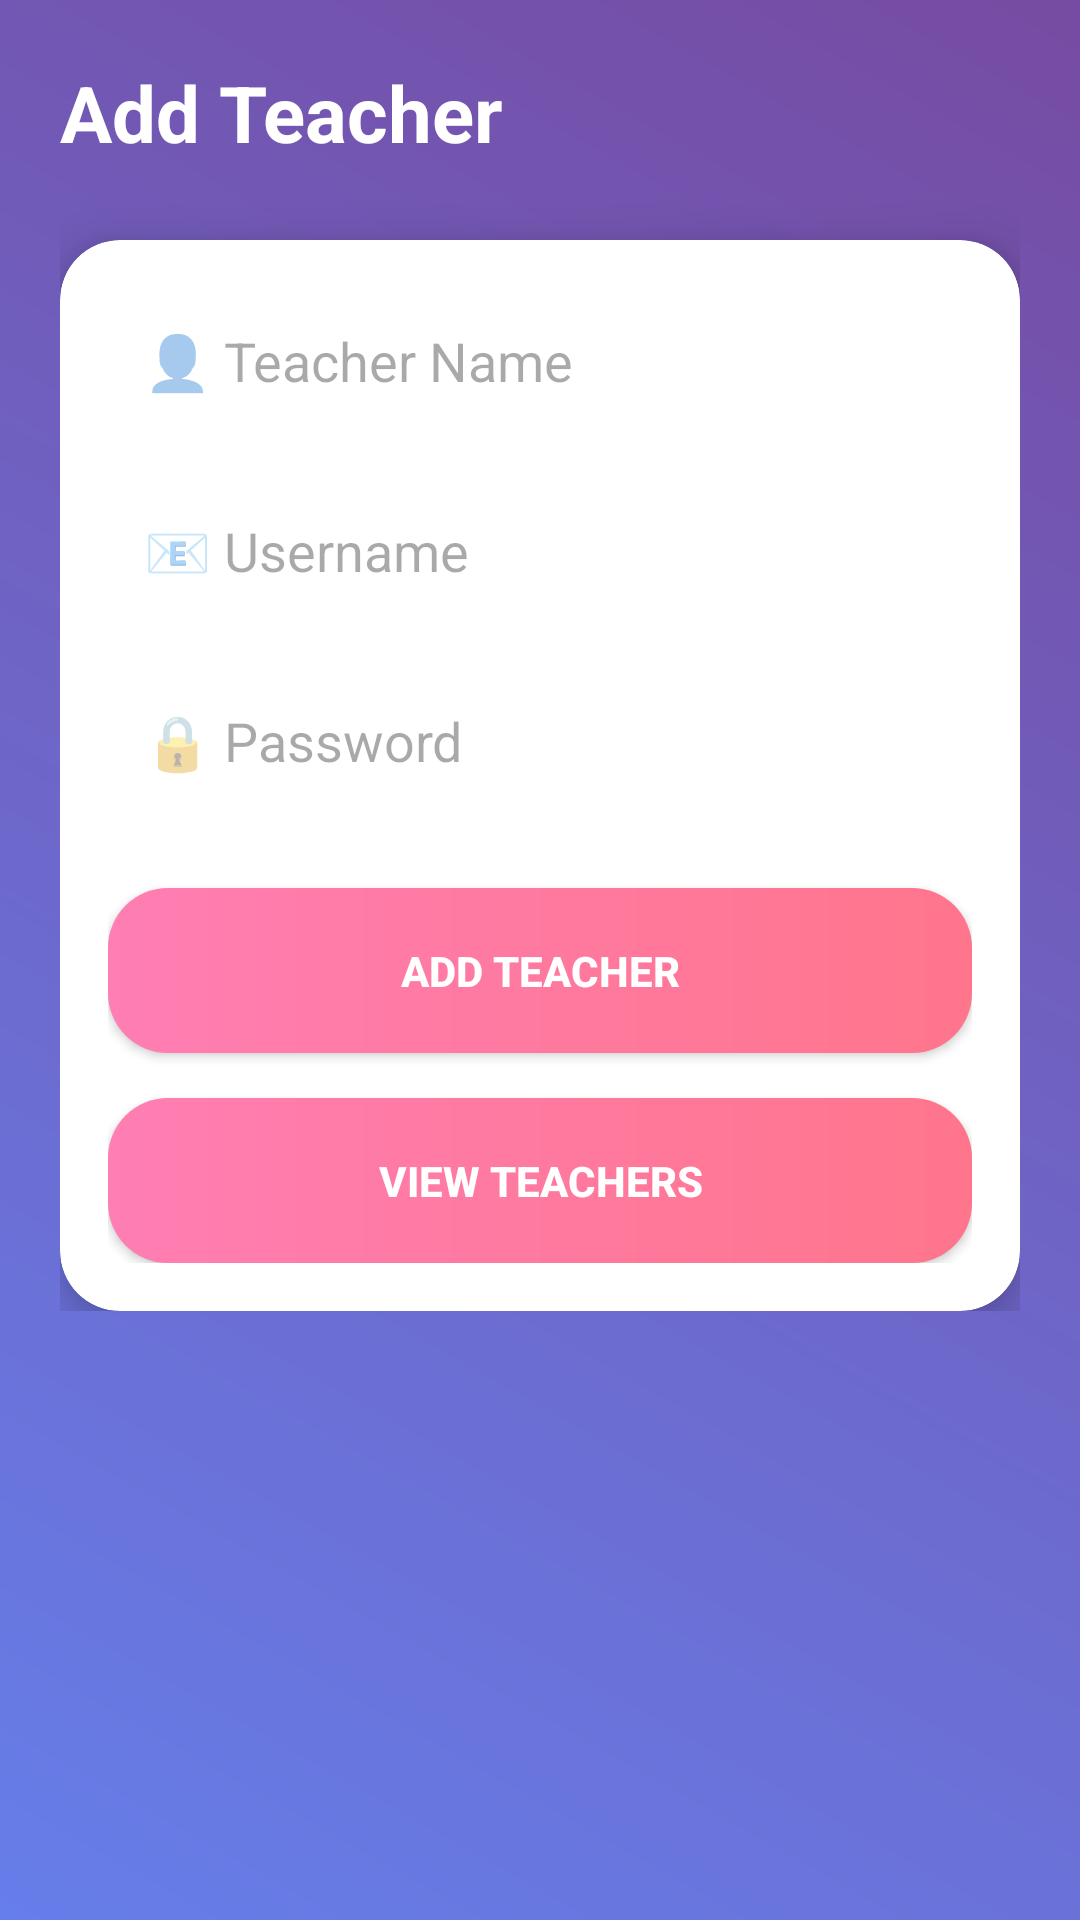

The Android layout XML behind this screen, and the referenced resources:
<!-- AndroidManifest.xml: application theme Theme.SmartAttendancePro -->
<!-- res/layout/activity_add_teacher.xml -->
<?xml version="1.0" encoding="utf-8"?>
<ScrollView xmlns:android="http://schemas.android.com/apk/res/android"
    xmlns:app="http://schemas.android.com/apk/res-auto"
    android:layout_width="match_parent"
    android:layout_height="match_parent"
    android:background="@drawable/bg_gradient">

    <LinearLayout
        android:orientation="vertical"
        android:padding="20dp"
        android:layout_width="match_parent"
        android:layout_height="wrap_content">

        
        <TextView
            android:text="Add Teacher"
            android:textSize="26sp"
            android:textStyle="bold"
            android:textColor="@android:color/white"
            android:layout_marginBottom="25dp"
            android:layout_width="wrap_content"
            android:layout_height="wrap_content"/>

        
        <androidx.cardview.widget.CardView
            android:layout_width="match_parent"
            android:layout_height="wrap_content"
            app:cardCornerRadius="20dp"
            app:cardElevation="10dp"
            app:cardBackgroundColor="@android:color/white">

            <LinearLayout
                android:orientation="vertical"
                android:padding="16dp"
                android:layout_width="match_parent"
                android:layout_height="wrap_content">

                
                <EditText
                    android:id="@+id/etName"
                    android:hint="👤 Teacher Name"
                    android:background="@drawable/edittext_bg"
                    android:padding="12dp"
                    android:layout_width="match_parent"
                    android:layout_height="wrap_content"/>

                
                <EditText
                    android:id="@+id/etUsername"
                    android:hint="📧 Username"
                    android:background="@drawable/edittext_bg"
                    android:padding="12dp"
                    android:layout_marginTop="15dp"
                    android:layout_width="match_parent"
                    android:layout_height="wrap_content"/>

                
                <EditText
                    android:id="@+id/etPassword"
                    android:hint="🔒 Password"
                    android:inputType="textPassword"
                    android:background="@drawable/edittext_bg"
                    android:padding="12dp"
                    android:layout_marginTop="15dp"
                    android:layout_width="match_parent"
                    android:layout_height="wrap_content"/>

                
                <Button
                    android:id="@+id/btnAddTeacher"
                    android:text="Add Teacher"
                    android:textColor="@android:color/white"
                    android:textStyle="bold"
                    android:background="@drawable/button_bg"
                    android:layout_marginTop="25dp"
                    android:layout_width="match_parent"
                    android:layout_height="55dp"/>

                <Button
                    android:id="@+id/btnViewTeachers"
                    android:text="View Teachers"
                    android:textColor="@android:color/white"
                    android:textStyle="bold"
                    android:background="@drawable/button_bg"
                    android:layout_marginTop="15dp"
                    android:layout_width="match_parent"
                    android:layout_height="55dp"/>

            </LinearLayout>
        </androidx.cardview.widget.CardView>

    </LinearLayout>

</ScrollView>
<!-- resources referenced by this layout -->
<resources>
  <!-- drawable bg_gradient (drawable) -->
  <?xml version="1.0" encoding="utf-8"?>
  <shape xmlns:android="http://schemas.android.com/apk/res/android">
      <gradient
          android:startColor="#667eea"
          android:endColor="#764ba2"
          android:angle="45"/>
  </shape>
  <!-- drawable button_bg (drawable) -->
  <?xml version="1.0" encoding="utf-8"?>
  <shape xmlns:android="http://schemas.android.com/apk/res/android">
      <gradient
          android:startColor="#ff7eb3"
          android:endColor="#ff758c"
          android:angle="0"/>
      <corners android:radius="20dp"/>
  </shape>
  <style name="Theme.SmartAttendancePro" parent="Base.Theme.SmartAttendancePro" />
  <style name="Base.Theme.SmartAttendancePro" parent="Theme.Material3.DayNight.NoActionBar">
          
          
      </style>
</resources>
